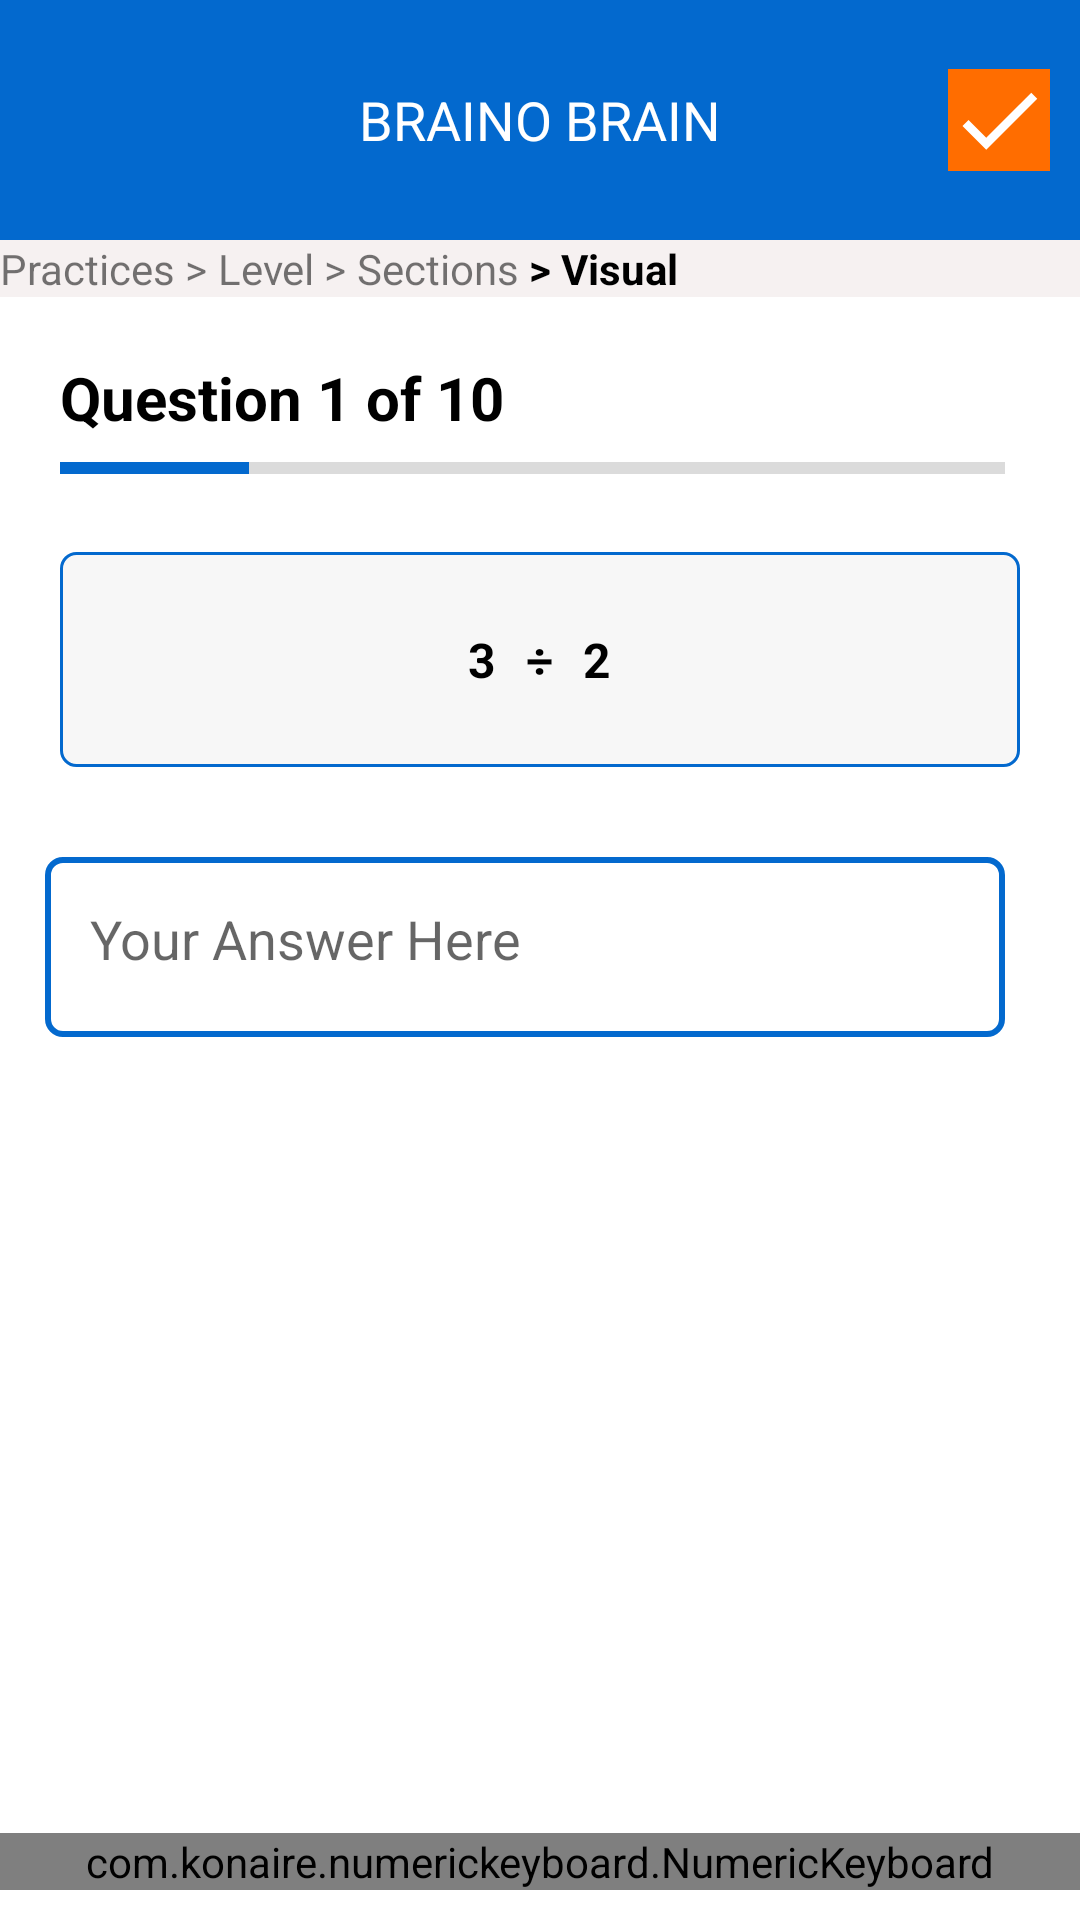

Reconstruct the res/layout file that produces this screen, plus the resources it refers to.
<!-- AndroidManifest.xml: application theme Theme.BrainOBrain -->
<!-- res/layout/activity_numbertype_divide.xml -->
<?xml version="1.0" encoding="utf-8"?>
<RelativeLayout xmlns:android="http://schemas.android.com/apk/res/android"
    xmlns:app="http://schemas.android.com/apk/res-auto"
    xmlns:tools="http://schemas.android.com/tools"
    android:layout_width="match_parent"
    android:layout_height="match_parent"
    tools:context=".NumbertypeDivideActivity">


    <LinearLayout
        android:layout_width="match_parent"
        android:layout_height="wrap_content"
        android:orientation="vertical"
        >



        <RelativeLayout
            android:layout_width="match_parent"
            android:layout_height="80dp"
            android:background="@drawable/border1">


            <TextView
                android:id="@+id/tvTitlelogo"
                android:layout_width="match_parent"
                android:layout_height="match_parent"
                android:gravity="center_vertical|center_horizontal"
                android:padding="10dp"
                android:text="BRAINO BRAIN"
                android:textColor="@color/white"
                android:textSize="18dp" />




            <ImageView
                android:layout_width="34dp"
                android:layout_height="34dp"
                android:src="@drawable/ic_baseline_check_24"
                android:background="@color/secondaryColor"
                android:layout_alignParentRight="true"
                android:layout_centerInParent="true"
                android:layout_marginRight="10dp"
                />


        </RelativeLayout>



        <LinearLayout
            android:layout_width="match_parent"
            android:layout_height="wrap_content"
            android:background="#F6F1F1"
            android:orientation="horizontal">

            <TextView
                android:layout_width="wrap_content"
                android:layout_height="wrap_content"
                android:text="Practices >">
            </TextView>
            <TextView
                android:layout_width="wrap_content"
                android:layout_height="wrap_content"
                android:text=" Level >">
            </TextView>
            <TextView
                android:layout_width="wrap_content"
                android:layout_height="wrap_content"
                android:text=" Sections">
            </TextView>
            <TextView
                android:layout_width="wrap_content"
                android:layout_height="wrap_content"
                android:text=" > Visual"
                android:textStyle="bold"
                android:textColor="@color/black">
            </TextView>
        </LinearLayout>

        <TextView
            android:id="@+id/questxt"
            android:layout_marginStart="20dp"
            android:layout_marginTop="20dp"
            android:layout_width="match_parent"
            android:layout_height="wrap_content"
            android:layout_below="@+id/llprclevelsectionsvisual"
            android:text="Question 1 of 10"
            android:textSize="20dp"
            android:textStyle="bold"
            android:textColor="@color/black"/>
        <ProgressBar
            android:id="@+id/quesprog"
            android:layout_width="match_parent"
            android:layout_height="wrap_content"
            style="@style/Widget.AppCompat.ProgressBar.Horizontal"
            android:layout_marginTop="2dp"
            android:layout_marginStart="20dp"
            android:layout_marginEnd="25dp"
            android:progress="20"
            android:theme="@style/ProgressBarTheme"/>

        <RelativeLayout
            android:layout_width="match_parent"
            android:layout_height="wrap_content"
            android:background="@drawable/border7"
            android:layout_margin="20dp"
            >

            <LinearLayout
                android:layout_width="match_parent"
                android:layout_height="wrap_content"
                android:gravity="center_horizontal"
                android:orientation="horizontal"
                android:padding="20dp">

                <TextView
                    android:layout_width="wrap_content"
                    android:layout_height="wrap_content"
                    android:padding="5dp"
                    android:text="3"
                    android:textColor="@color/black"
                    android:textSize="16dp"
                    android:textStyle="bold" />


                <TextView
                    android:layout_width="wrap_content"
                    android:layout_height="wrap_content"
                    android:padding="5dp"
                    android:text="÷"
                    android:textColor="@color/black"
                    android:textSize="16dp"
                    android:textStyle="bold" />


                <TextView
                    android:layout_width="wrap_content"
                    android:layout_height="wrap_content"
                    android:padding="5dp"
                    android:text="2"
                    android:textColor="@color/black"
                    android:textSize="16dp"
                    android:textStyle="bold" />


            </LinearLayout>





        </RelativeLayout>


        <EditText
            android:id="@+id/code"
            android:layout_below="@+id/quesprog1"
            android:layout_width="match_parent"
            android:layout_height="60dp"
            android:hint="Your Answer Here"
            android:background="@drawable/border6"
            android:layout_marginTop="10dp"
            android:layout_marginStart="15dp"
            android:layout_marginEnd="25dp"
            android:gravity="start"
            android:padding="15dp"/>




    </LinearLayout>


    <com.konaire.numerickeyboard.NumericKeyboard
        android:layout_width="match_parent"
        android:layout_height="wrap_content"
        android:layout_alignParentBottom="true"
        android:layout_gravity="bottom"
        android:layout_marginBottom="10dp"
        app:field="@+id/code"
        app:keyTextColor="@color/primaryColor" />

</RelativeLayout>
<!-- resources referenced by this layout -->
<resources>
  <color name="black">#FF000000</color>
  <color name="primaryColor">#0369ce</color>
  <color name="secondaryColor">#ff6d00</color>
  <color name="white">#FFFFFFFF</color>
  <!-- drawable border1 (drawable) -->
  <?xml version="1.0" encoding="utf-8"?>
  <shape xmlns:android="http://schemas.android.com/apk/res/android">
  
  
  
  
      <solid
          android:color="@color/primaryColor">
      </solid>
  
  </shape>
  <!-- drawable border6 (drawable) -->
  <?xml version="1.0" encoding="utf-8"?>
  <shape xmlns:android="http://schemas.android.com/apk/res/android">
  
      <corners
          android:radius="5dp">
      </corners>
  
      <stroke
          android:width="2dp"
          android:color="@color/primaryColor">
      </stroke>
  
  </shape>
  <!-- drawable border7 (drawable) -->
  <?xml version="1.0" encoding="utf-8"?>
  <shape xmlns:android="http://schemas.android.com/apk/res/android">
      <corners
          android:radius="5dp">
      </corners>
  
      <stroke
          android:width="1dp"
          android:color="@color/primaryColor">
      </stroke>
      <solid
          android:color="#f7f7f7"/>
  
  </shape>
  <!-- drawable ic_baseline_check_24 (drawable) -->
  <vector android:height="24dp" android:tint="@color/white"
      android:viewportHeight="24" android:viewportWidth="24"
      android:width="24dp"
      xmlns:android="http://schemas.android.com/apk/res/android">
      <path android:fillColor="@android:color/white"
  
          android:pathData="M9,16.17L4.83,12l-1.42,1.41L9,19 21,7l-1.41,-1.41z"/>
  </vector>
  <style name="ProgressBarTheme" parent="ThemeOverlay.AppCompat.Light">
          <item name="colorAccent">@color/primaryColor</item>
      </style>
  <style name="Theme.BrainOBrain" parent="Theme.MaterialComponents.DayNight.NoActionBar">
          
          <item name="colorPrimary">@color/purple_500</item>
          <item name="colorPrimaryVariant">@color/purple_700</item>
          <item name="colorOnPrimary">@color/white</item>
          
          <item name="colorSecondary">@color/purple_700</item>
          <item name="colorSecondaryVariant">@color/purple_700</item>
          <item name="colorOnSecondary">@color/black</item>
          <item name="android:forceDarkAllowed" tools:targetApi="q">false</item>
  
          
          <item name="android:statusBarColor" tools:targetApi="l">?attr/colorPrimaryVariant</item>
          
      </style>
  <color name="purple_500">#0369ce</color>
  <color name="purple_700">#0369ce</color>
</resources>
